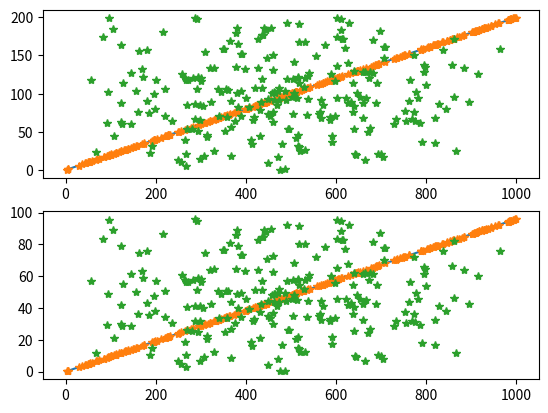

Write Python code to recreate this figure.
import numpy as np
import matplotlib.pyplot as plt

""" Member Parameters """
a = 5
L = 2
area = a**2

"""Force """

F_min = 0
F_max = 1000
F_mid = (F_max + F_min) / 2
n = 250
F_limit = np.array([F_min, F_mid,F_max])
F_uni = np.random.uniform(F_min, F_max, n)
F_tri = np.random.triangular(F_min, F_mid, F_max, n)
#F = np.array([])
#F = np.append(F, F_limit)
#F = np.append(F, F_uni)
#F = np.append(F, F_tri)

F = np.concatenate((F_limit, F_uni, F_tri))

""" Axial Load """
sigma_ax = F / a

""" Bending Load """
M = F * L
I = (a*a**3) / 12
y = a / 2
sigma_bn = (M * y) / I

"""Post Processing"""
standoff = len(F_limit)
n_array = np.linspace(0, n - 1, n)
n_uni = n_array + standoff
n_tri = n_array + n_uni
n_lim = np.array([0, 1, 2])

n_uni = n_uni.astype(int)
n_tri = n_tri.astype(int)

axial_lim = np.take(sigma_ax, n_lim)
bend_lim = np.take(sigma_bn, n_lim)

axial_uni = np.take(sigma_ax, n_uni)
bend_uni = np.take(sigma_bn, n_uni)

axial_tri = np.take(sigma_ax, n_tri)
bend_tri = np.take(sigma_bn, n_tri)

plt.subplot(2,1,1)
plt.plot(F_limit, axial_lim)
plt.plot(F_uni, axial_uni, "*")
plt.plot(F_tri, axial_tri, "*")

plt.subplot(2,1,2)
plt.plot(F_limit, bend_lim)
plt.plot(F_uni, bend_uni, "*")
plt.plot(F_tri, bend_tri, "*")

plt.show()



